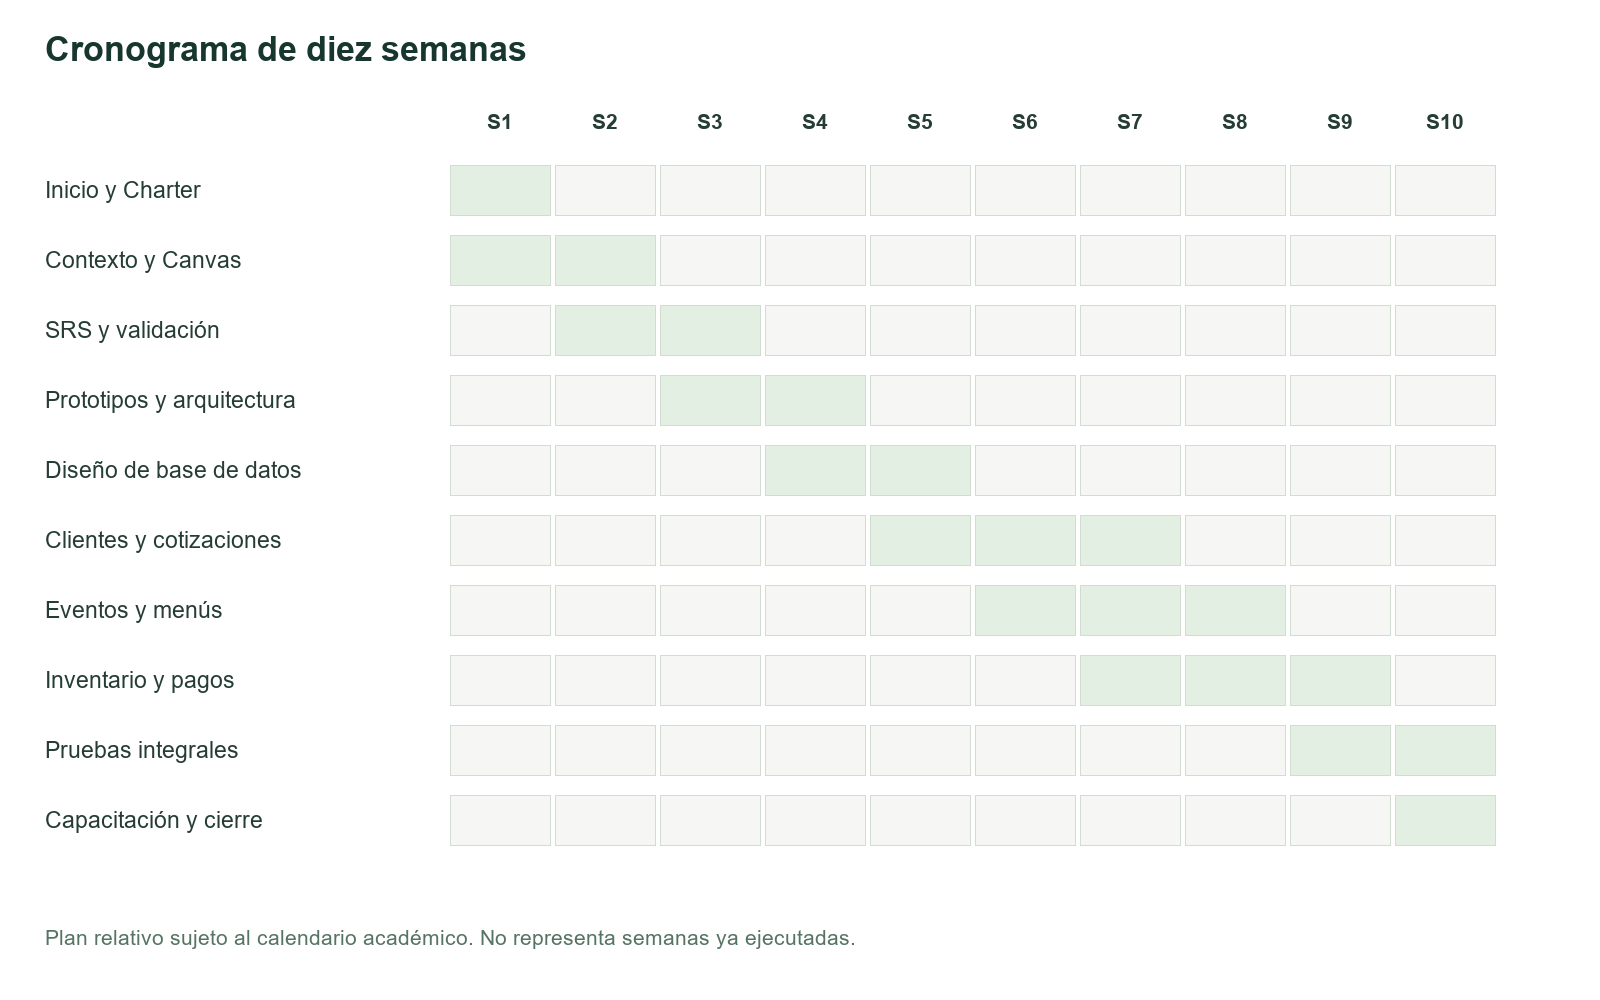

Source data for this figure (header and first rows):
Actividad, Inicio semana, Fin semana
Inicio y Charter, 1, 1
Contexto y Canvas, 1, 2
SRS y validación, 2, 3
Prototipos y arquitectura, 3, 4
Diseño de base de datos, 4, 5
Clientes y cotizaciones, 5, 7
Eventos y menús, 6, 8
Inventario y pagos, 7, 9
Pruebas integrales, 9, 10
Capacitación y cierre, 10, 10
